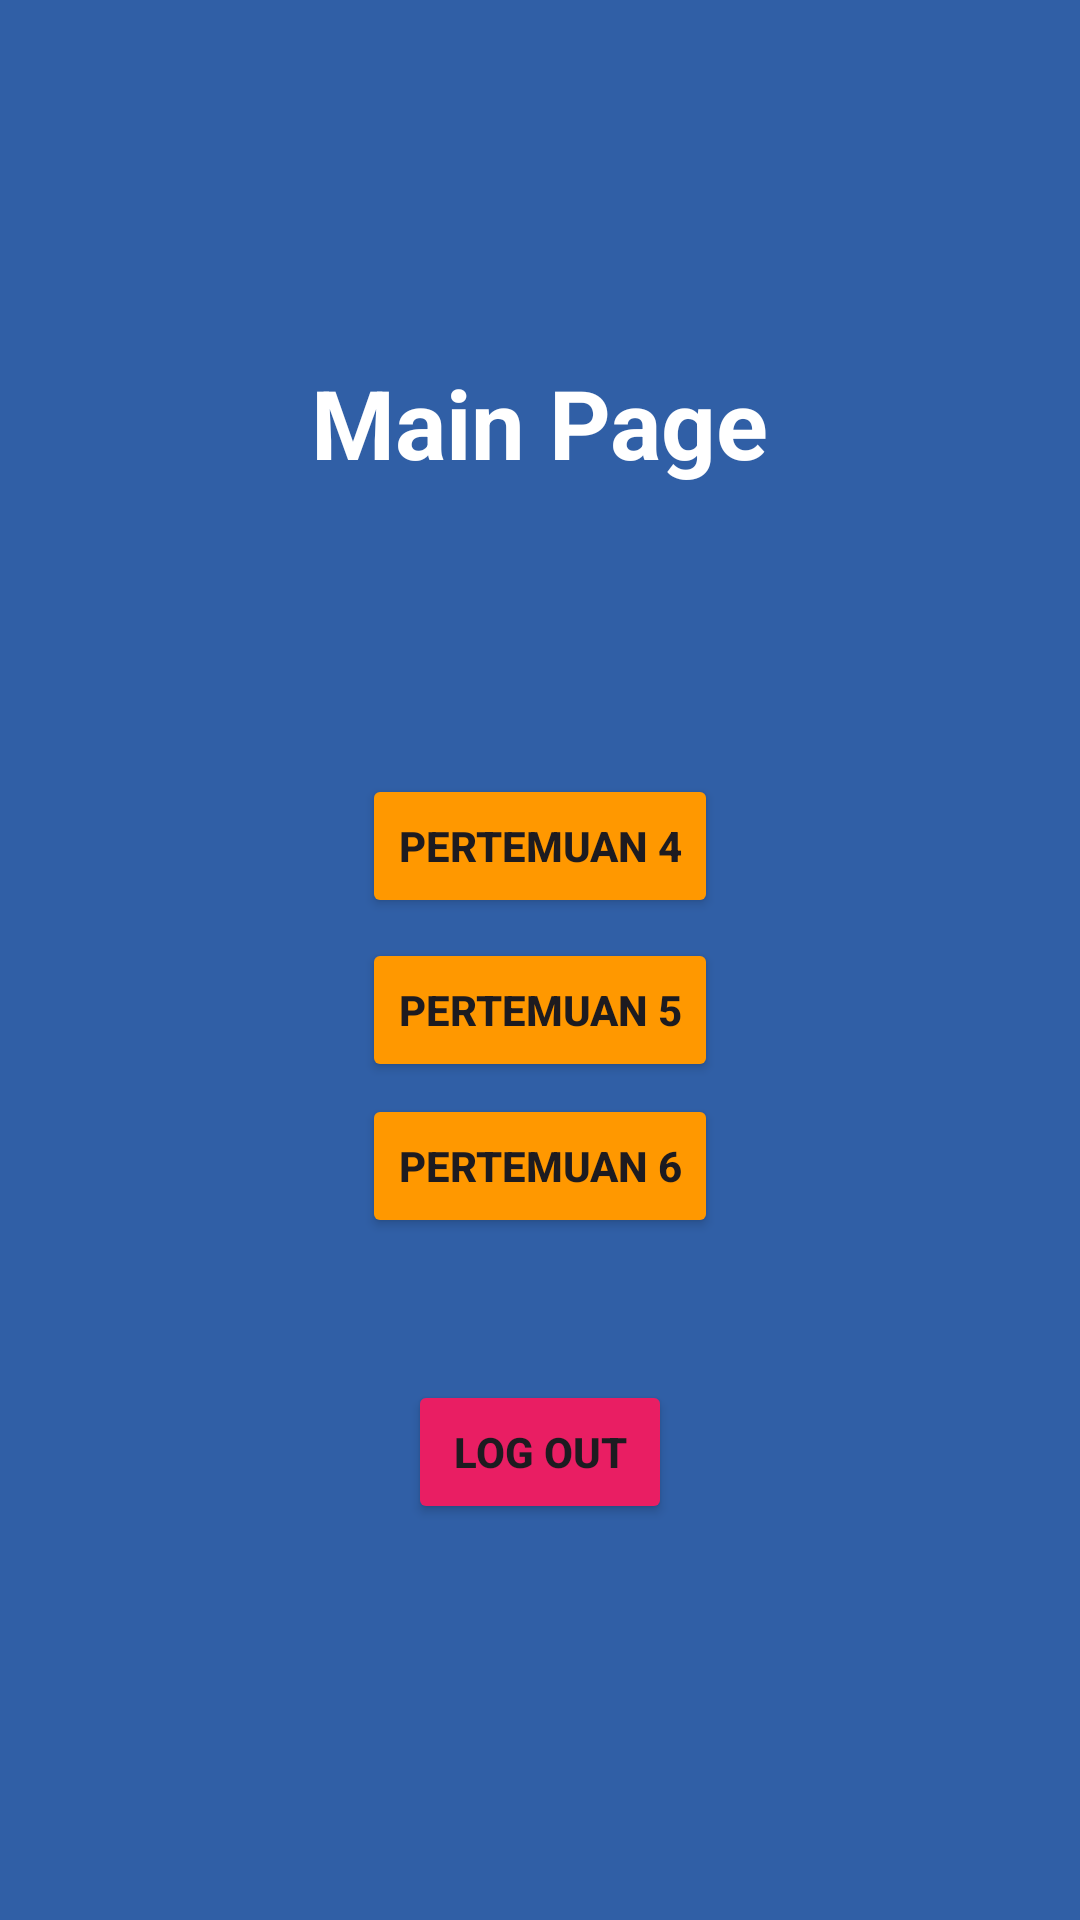

Reconstruct the res/layout file that produces this screen, plus the resources it refers to.
<!-- AndroidManifest.xml: application theme Theme.Neptune_Alvin -->
<!-- res/layout/activity_main.xml -->
<?xml version="1.0" encoding="utf-8"?>
<androidx.constraintlayout.widget.ConstraintLayout xmlns:android="http://schemas.android.com/apk/res/android"
    xmlns:app="http://schemas.android.com/apk/res-auto"
    xmlns:tools="http://schemas.android.com/tools"
    android:id="@+id/main"
    android:layout_width="match_parent"
    android:layout_height="match_parent"
    android:background="#305FA6"
    tools:context=".MainActivity">

    <TextView
        android:id="@+id/textView"
        android:layout_width="wrap_content"
        android:layout_height="wrap_content"
        android:text="Main Page"
        android:textStyle="bold"
        android:textSize="32dp"
        android:textColor="@color/white"
        app:layout_constraintBottom_toBottomOf="parent"
        app:layout_constraintEnd_toEndOf="parent"
        app:layout_constraintHorizontal_bias="0.500"
        app:layout_constraintStart_toStartOf="parent"
        app:layout_constraintTop_toTopOf="parent"
        app:layout_constraintVertical_bias="0.2" />

    <Button
        android:id="@+id/btnToFourth"
        android:layout_width="wrap_content"
        android:layout_height="wrap_content"
        android:backgroundTint="#FF9800"
        android:text="Pertemuan 4"
        android:textStyle="bold"
        app:layout_constraintBottom_toBottomOf="parent"
        app:layout_constraintEnd_toEndOf="parent"
        app:layout_constraintStart_toStartOf="parent"
        app:layout_constraintTop_toTopOf="parent"
        app:layout_constraintVertical_bias="0.436" />

    <Button
        android:id="@+id/btnToFifth"
        android:layout_width="wrap_content"
        android:layout_height="wrap_content"
        android:backgroundTint="#FF9800"
        android:text="Pertemuan 5"
        android:textStyle="bold"
        app:layout_constraintBottom_toBottomOf="parent"
        app:layout_constraintEnd_toEndOf="parent"
        app:layout_constraintStart_toStartOf="parent"
        app:layout_constraintTop_toTopOf="parent"
        app:layout_constraintVertical_bias="0.528" />

    <Button
        android:id="@+id/btnToSixth"
        android:layout_width="wrap_content"
        android:layout_height="wrap_content"
        android:backgroundTint="#FF9800"
        android:text="Pertemuan 6"
        android:textStyle="bold"
        app:layout_constraintBottom_toBottomOf="parent"
        app:layout_constraintEnd_toEndOf="parent"
        app:layout_constraintStart_toStartOf="parent"
        app:layout_constraintTop_toTopOf="parent"
        app:layout_constraintVertical_bias="0.616" />

    <Button
        android:id="@+id/btnLogout"
        android:layout_width="wrap_content"
        android:layout_height="wrap_content"
        android:backgroundTint="#E91E63"
        android:text="Log out"
        android:textStyle="bold"
        app:layout_constraintBottom_toBottomOf="parent"
        app:layout_constraintEnd_toEndOf="parent"
        app:layout_constraintStart_toStartOf="parent"
        app:layout_constraintTop_toTopOf="parent"
        app:layout_constraintVertical_bias="0.777" />

</androidx.constraintlayout.widget.ConstraintLayout>
<!-- resources referenced by this layout -->
<resources>
  <color name="white">#FFFFFFFF</color>
  <style name="Theme.Neptune_Alvin" parent="Base.Theme.Neptune_Alvin" />
  <style name="Base.Theme.Neptune_Alvin" parent="Theme.Material3.DayNight.NoActionBar">
          
          
      </style>
</resources>
